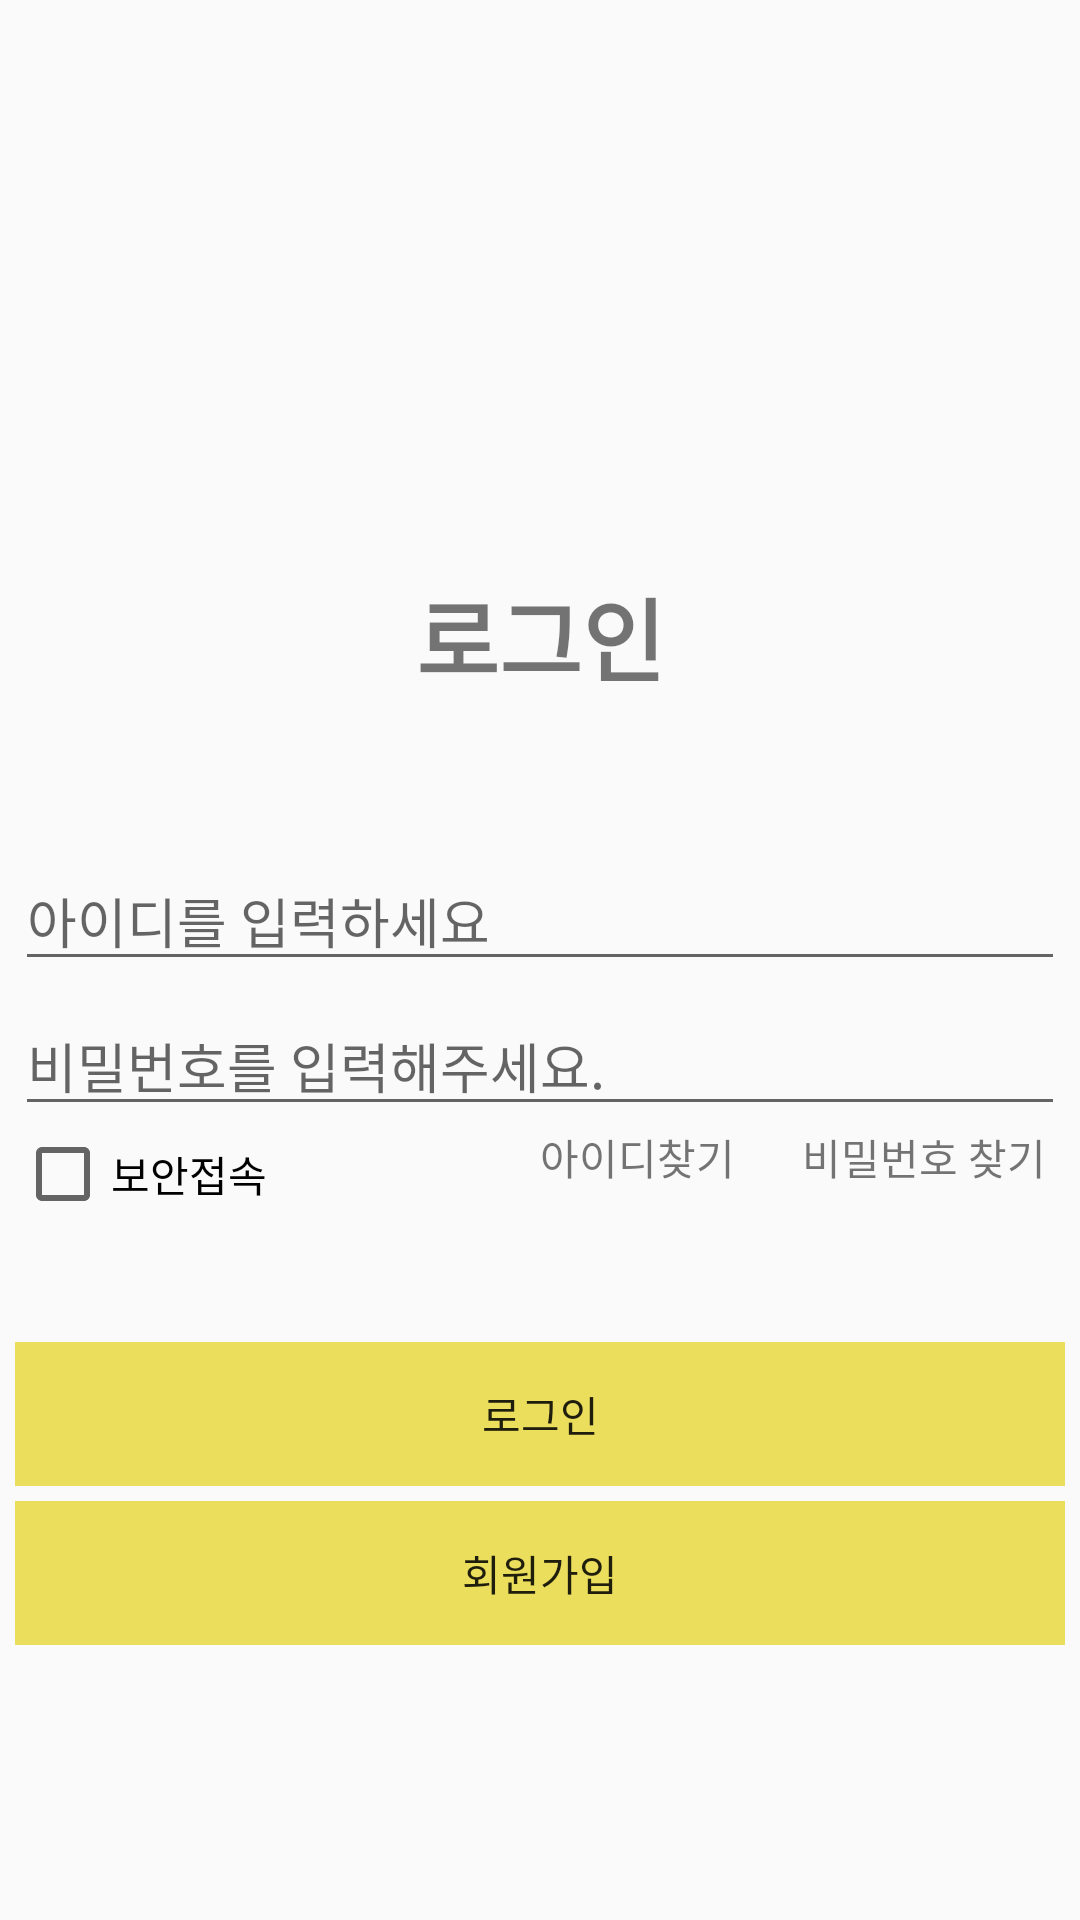

Layout XML and referenced resources for this Android screen:
<!-- AndroidManifest.xml: application theme Theme.MyTest2024 -->
<!-- res/layout/activity_main.xml -->
<?xml version="1.0" encoding="utf-8"?>
<androidx.constraintlayout.widget.ConstraintLayout xmlns:android="http://schemas.android.com/apk/res/android"
    xmlns:app="http://schemas.android.com/apk/res-auto"
    xmlns:tools="http://schemas.android.com/tools"
    android:layout_width="match_parent"
    android:layout_height="match_parent"
    tools:context=".MainActivity">


    <TextView
        android:id="@+id/LoginTextview"
        android:layout_width="wrap_content"
        android:layout_height="wrap_content"
        android:layout_marginTop="190dp"
        android:text="로그인"
        android:textSize="30sp"
        android:textStyle="bold"
        app:layout_constraintEnd_toEndOf="parent"
        app:layout_constraintStart_toStartOf="parent"
        app:layout_constraintTop_toTopOf="parent">

    </TextView>

    <EditText
        android:maxLength="10"
        android:id="@+id/idEditText"
        android:layout_width="350dp"
        android:layout_height="wrap_content"
        android:layout_marginTop="50dp"
        android:ellipsize="end"
        android:hint="아이디를 입력하세요"
        android:singleLine="true"
        app:layout_constraintEnd_toEndOf="parent"
        app:layout_constraintStart_toStartOf="parent"
        app:layout_constraintTop_toBottomOf="@id/LoginTextview">

    </EditText>

    <EditText
        android:id="@+id/pwEditText"
        android:layout_width="350dp"
        android:layout_height="wrap_content"
        android:layout_marginTop="5dp"
        android:ellipsize="end"
        android:hint="비밀번호를 입력해주세요."
        android:singleLine="true"
        app:layout_constraintEnd_toEndOf="parent"
        app:layout_constraintStart_toStartOf="parent"
        app:layout_constraintTop_toBottomOf="@id/idEditText">

    </EditText>
    
    <LinearLayout
        android:id="@+id/linearItem"
        android:layout_width="0dp"
        android:layout_height="wrap_content"
        android:orientation="horizontal"
        app:layout_constraintEnd_toEndOf="@id/pwEditText"
        app:layout_constraintStart_toStartOf="@id/pwEditText"
        app:layout_constraintTop_toBottomOf="@id/pwEditText"
        tools:ignore="MissingConstraints">

        <CheckBox
            android:layout_width="0dp"
            android:layout_height="match_parent"
            android:layout_weight="1"
            android:text="보안접속">

        </CheckBox>


        

        <LinearLayout
            android:layout_width="0dp"
            android:layout_height="match_parent"
            android:layout_weight="1">

            <TextView
                android:layout_width="0dp"
                android:layout_height="match_parent"
                android:layout_weight="1"

                android:text="아이디찾기" />

            <TextView
                android:layout_width="0dp"
                android:layout_height="match_parent"
                android:layout_weight="1"

                android:text="비밀번호 찾기" />
        </LinearLayout>
    </LinearLayout>


    <Button
        android:id="@+id/loginBtn"
        android:backgroundTint="#EBDE5C"
        android:layout_width="350dp"
        android:layout_height="wrap_content"
        android:layout_marginTop="40dp"
        android:background="@drawable/shape"
        android:text="로그인"
        app:layout_constraintEnd_toEndOf="parent"
        app:layout_constraintStart_toStartOf="parent"
        app:layout_constraintTop_toBottomOf="@id/linearItem"
        tools:ignore="MissingConstraints">

    </Button>

    <Button
        android:id="@+id/registerBtn"
        android:backgroundTint="#EBDE5C"
        android:layout_width="350dp"
        android:layout_height="wrap_content"
        android:layout_marginTop="5dp"
        android:background="@drawable/shape"
        android:text="회원가입"
        app:layout_constraintEnd_toEndOf="parent"
        app:layout_constraintStart_toStartOf="parent"
        app:layout_constraintTop_toBottomOf="@id/loginBtn"
        tools:ignore="MissingConstraints">

    </Button>



</androidx.constraintlayout.widget.ConstraintLayout>
<!-- resources referenced by this layout -->
<resources>
  <!-- drawable shape (drawable) -->
  <?xml version="1.0" encoding="utf-8"?>
  <shape xmlns:android="http://schemas.android.com/apk/res/android"
  
      android:shape="rectangle">
  
      <corners
          android:bottomLeftRadius="0dp"
          android:bottomRightRadius="0dp"
          android:topLeftRadius="0dp"
          android:topRightRadius="0dp"></corners>
  </shape>
  <style name="Theme.MyTest2024" parent="Base.Theme.MyTest2024" />
  <style name="Base.Theme.MyTest2024" parent="Theme.AppCompat.DayNight.NoActionBar">
  
          
          
      </style>
</resources>
